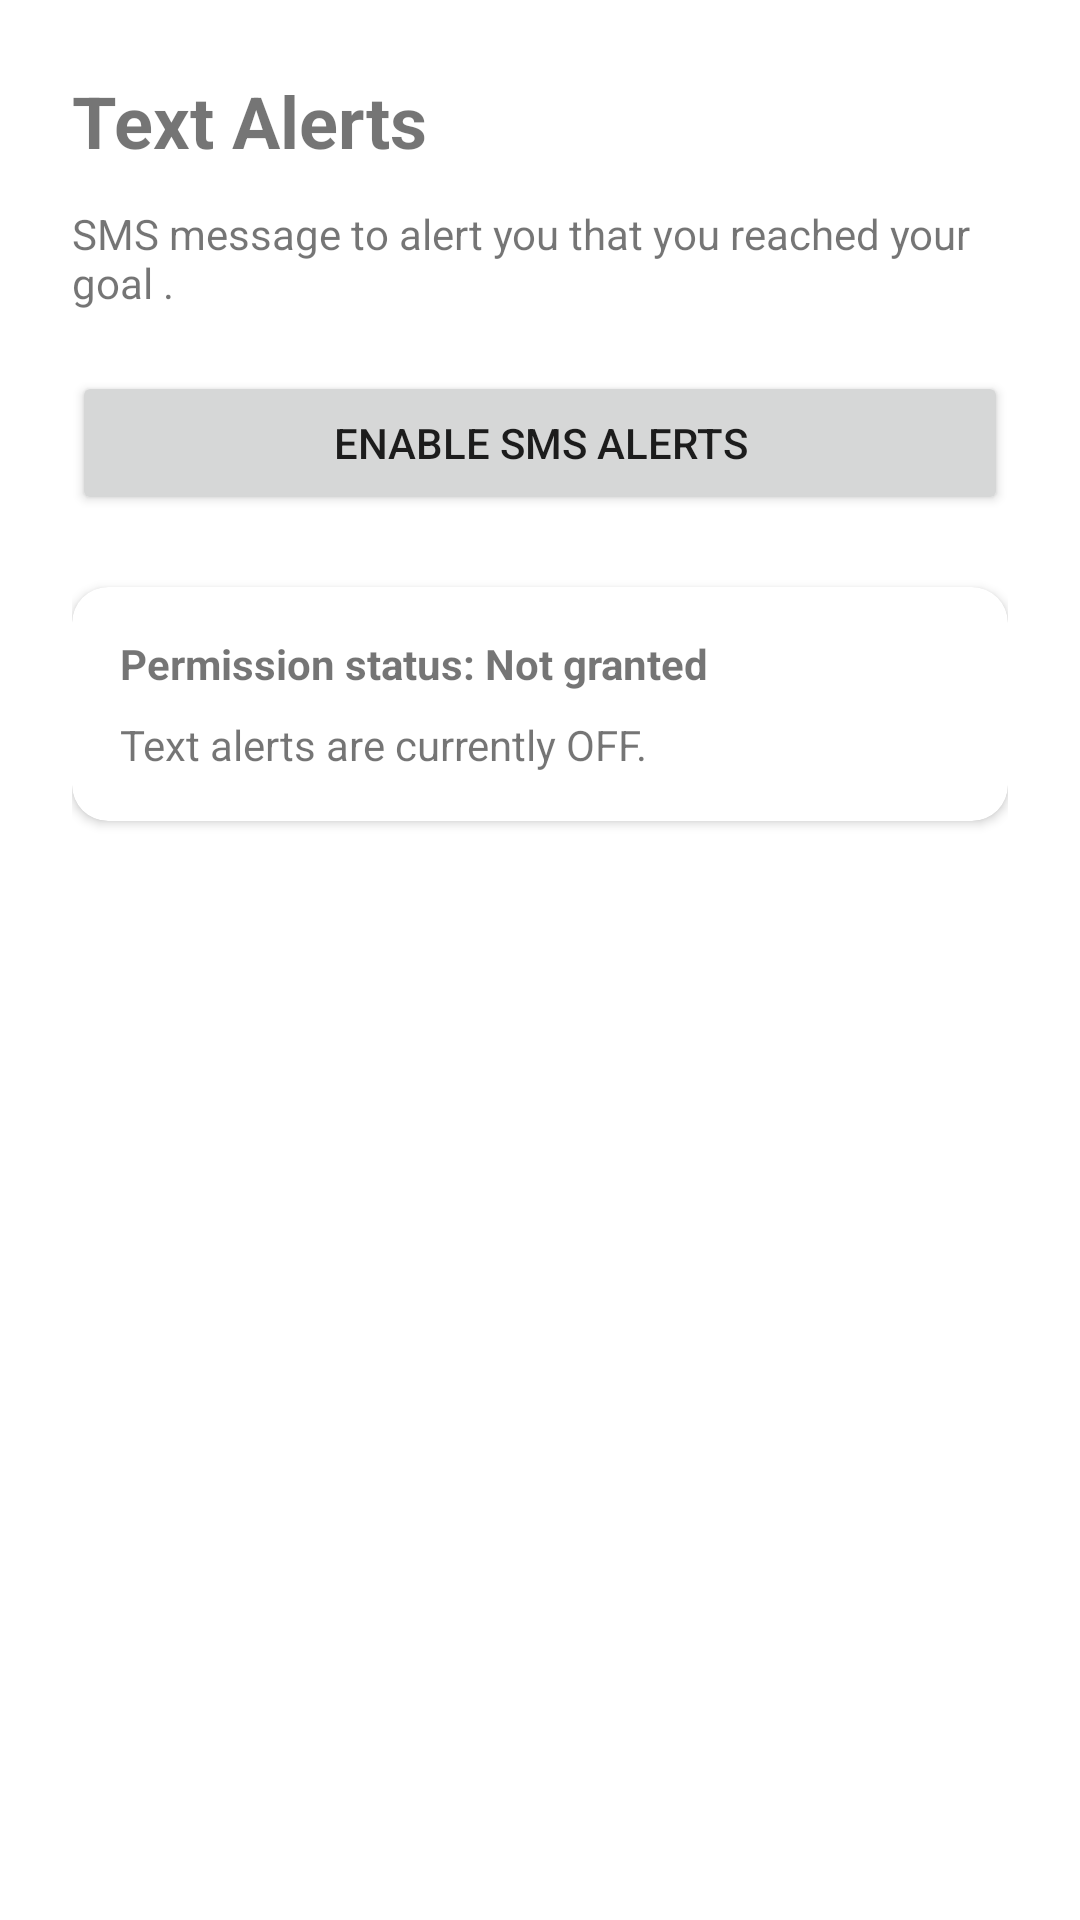

Write the Android layout XML for this screen, with the resource values it uses.
<!-- AndroidManifest.xml: application theme Theme.BillyNg -->
<!-- res/layout/activity_sms_permission.xml -->
<?xml version="1.0" encoding="utf-8"?>
<androidx.constraintlayout.widget.ConstraintLayout xmlns:android="http://schemas.android.com/apk/res/android"
    xmlns:app="http://schemas.android.com/apk/res-auto"
    xmlns:tools="http://schemas.android.com/tools"
    android:layout_width="match_parent"
    android:layout_height="match_parent"
    android:padding="24dp"
    tools:context=".SmsPermissionActivity">


    <TextView
        android:id="@+id/tvSmsTitle"
        android:layout_width="0dp"
        android:layout_height="wrap_content"
        android:text="Text Alerts"
        android:textSize="24sp"
        android:textStyle="bold"
        app:layout_constraintEnd_toEndOf="parent"
        app:layout_constraintHorizontal_bias="0.0"
        app:layout_constraintStart_toStartOf="parent"
        app:layout_constraintTop_toTopOf="parent" />

    
    <TextView
        android:id="@+id/tvSmsExplanation"
        android:layout_width="0dp"
        android:layout_height="wrap_content"
        android:layout_marginTop="12dp"
        android:text="SMS message to alert you that you reached your goal ."
        app:layout_constraintTop_toBottomOf="@id/tvSmsTitle"
        app:layout_constraintStart_toStartOf="parent"
        app:layout_constraintEnd_toEndOf="parent" />

    
    <Button
        android:id="@+id/btnEnableSms"
        android:layout_width="0dp"
        android:layout_height="wrap_content"
        android:layout_marginTop="20dp"
        android:text="Enable SMS Alerts"
        app:layout_constraintTop_toBottomOf="@id/tvSmsExplanation"
        app:layout_constraintStart_toStartOf="parent"
        app:layout_constraintEnd_toEndOf="parent" />

    
    <androidx.cardview.widget.CardView
        android:id="@+id/cardSmsStatus"
        android:layout_width="0dp"
        android:layout_height="wrap_content"
        android:layout_marginTop="24dp"
        app:cardCornerRadius="12dp"
        app:cardElevation="2dp"
        app:layout_constraintTop_toBottomOf="@id/btnEnableSms"
        app:layout_constraintStart_toStartOf="parent"
        app:layout_constraintEnd_toEndOf="parent">

        <LinearLayout
            android:layout_width="match_parent"
            android:layout_height="wrap_content"
            android:orientation="vertical"
            android:padding="16dp">

            
            <TextView
                android:id="@+id/tvPermissionState"
                android:layout_width="wrap_content"
                android:layout_height="wrap_content"
                android:text="Permission status: Not granted"
                android:textStyle="bold" />

            <TextView
                android:id="@+id/tvSmsResult"
                android:layout_width="wrap_content"
                android:layout_height="wrap_content"
                android:layout_marginTop="8dp"
                android:text="Text alerts are currently OFF."
                />

        </LinearLayout>
    </androidx.cardview.widget.CardView>
</androidx.constraintlayout.widget.ConstraintLayout>
<!-- resources referenced by this layout -->
<resources>
  <style name="Theme.BillyNg" parent="Theme.MaterialComponents.DayNight.DarkActionBar">
          
          <item name="colorPrimary">@color/purple_500</item>
          <item name="colorPrimaryVariant">@color/purple_700</item>
          <item name="colorOnPrimary">@color/white</item>
          
          <item name="colorSecondary">@color/teal_200</item>
          <item name="colorSecondaryVariant">@color/teal_700</item>
          <item name="colorOnSecondary">@color/black</item>
          
          <item name="android:statusBarColor">?attr/colorPrimaryVariant</item>
          
      </style>
  <!-- not gathered from this repository: default colours our renderer supplied (Android Studio template values) -->
  <color name="purple_500">#FF6200EE</color>
  <color name="purple_700">#FF3700B3</color>
  <color name="teal_200">#FF03DAC5</color>
  <color name="teal_700">#FF018786</color>
  <color name="black">#FF000000</color>
  <color name="white">#FFFFFFFF</color>
</resources>
